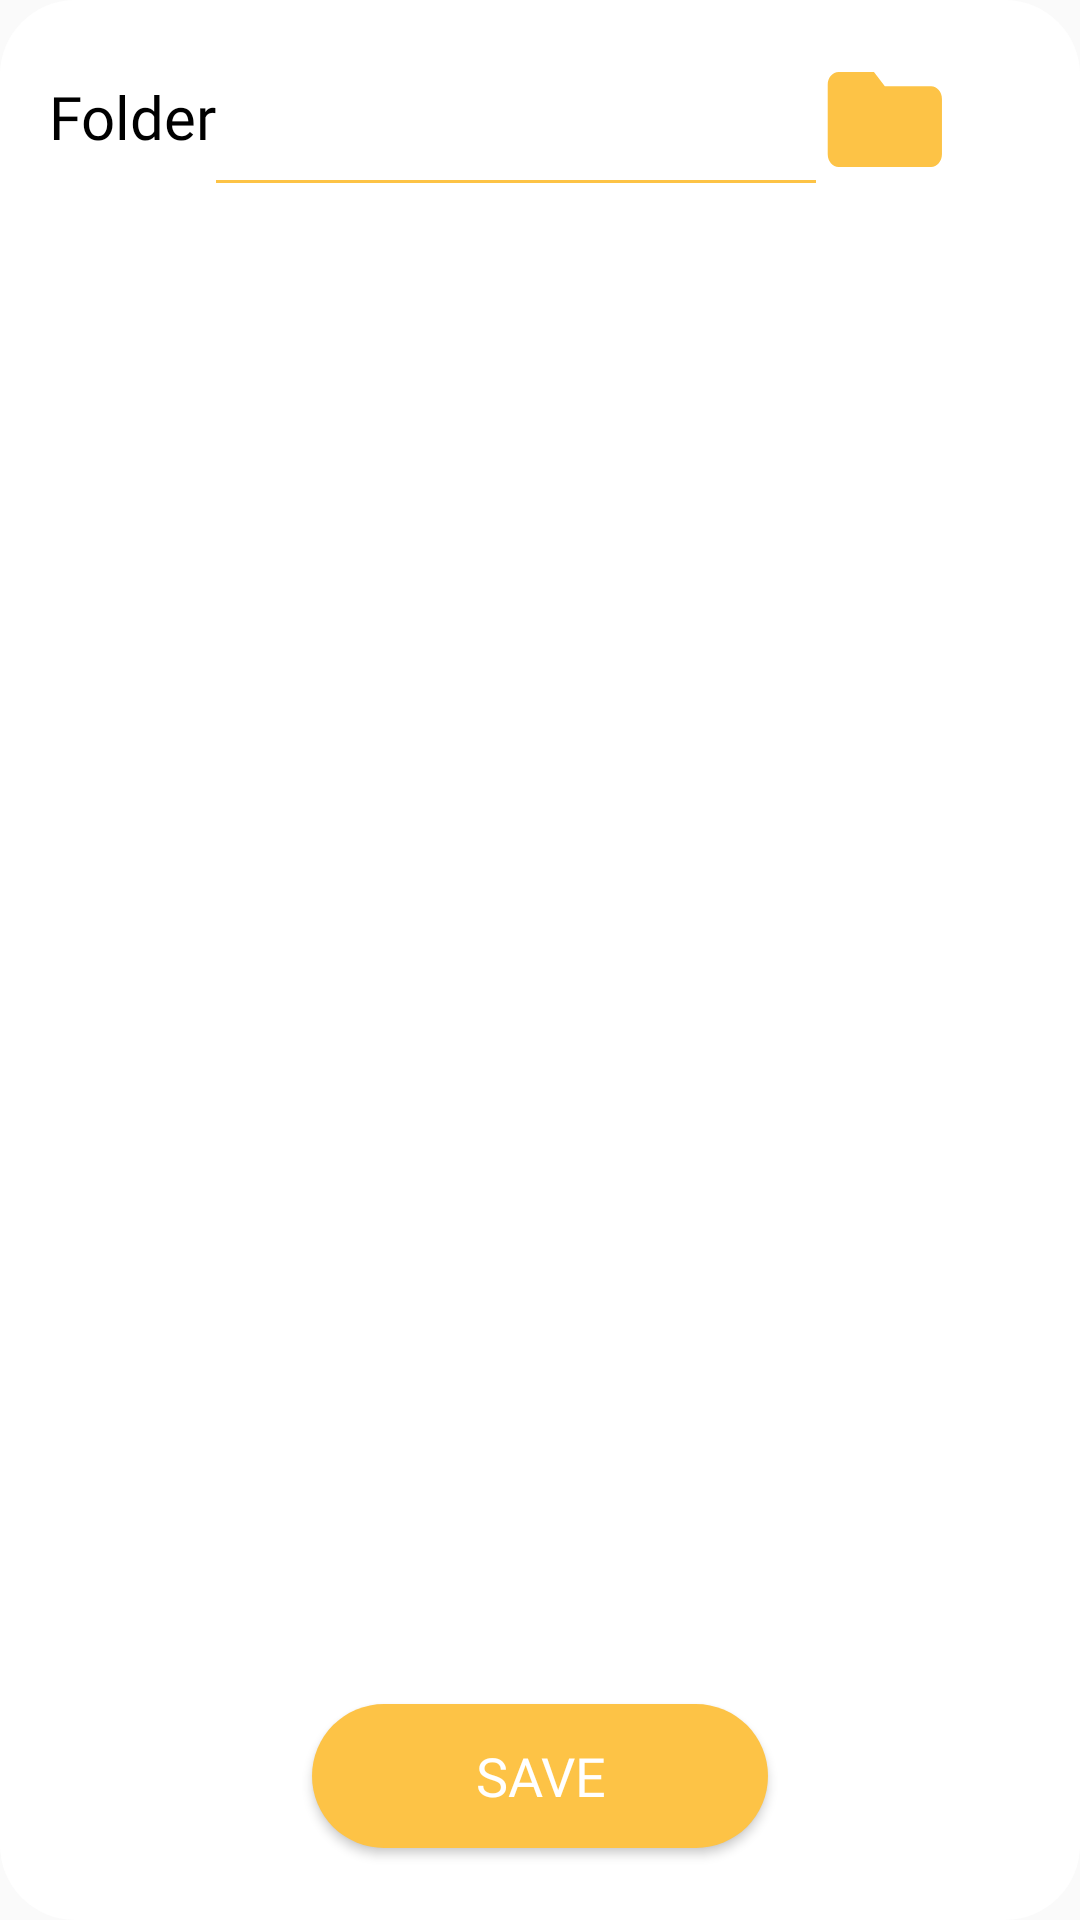

This screen was rendered from an Android layout file. Write that file and the resources it references.
<!-- AndroidManifest.xml: application theme AppTheme -->
<!-- res/layout/layout_alert_setting.xml -->
<?xml version="1.0" encoding="utf-8"?>
<android.support.constraint.ConstraintLayout xmlns:android="http://schemas.android.com/apk/res/android"
    xmlns:app="http://schemas.android.com/apk/res-auto"
    xmlns:tools="http://schemas.android.com/tools"
    android:layout_width="328dp"
    android:layout_height="wrap_content"
    android:paddingBottom="8dp"
    android:layout_gravity="center_horizontal"
    android:background="@drawable/ic_layout_alert_delete"
    android:gravity="center"
    android:orientation="vertical">

    <TextView
        android:id="@+id/textView2"
        android:layout_width="wrap_content"
        android:layout_height="46dp"
        android:layout_centerVertical="true"
        android:layout_marginStart="16dp"
        android:layout_marginTop="16dp"
        android:fontFamily="@font/notosans_bold"
        android:text="@string/save_folder"
        android:textAlignment="center"
        android:textColor="@color/black"
        android:textSize="20dp"
        android:gravity="center_vertical"
        app:layout_constraintTop_toTopOf="parent"
        app:layout_constraintEnd_toStartOf="@+id/text_out_folder_path"
        app:layout_constraintHorizontal_bias="0.5"
        app:layout_constraintStart_toStartOf="parent" />

    <TextView
        android:id="@+id/text_out_folder_path"
        android:layout_width="200dp"
        android:layout_height="46dp"
        android:layout_marginTop="16dp"
        android:fontFamily="@font/notosans_medium"
        android:textSize="14sp"
        android:inputType="text"
        android:text=""
        android:gravity="center_vertical"
        android:scrollbars="horizontal"
        android:textColor="@color/black"
        android:background="@drawable/ic_under_line"
        app:layout_constraintEnd_toStartOf="@+id/button_path_select"
        app:layout_constraintHorizontal_bias="0.5"
        app:layout_constraintStart_toEndOf="@+id/textView2"
        app:layout_constraintTop_toTopOf="parent" />

    <Button
        android:id="@+id/button_path_select"
        android:layout_width="46dp"
        android:layout_height="46dp"
        android:layout_marginTop="16dp"
        android:layout_marginEnd="16dp"
        android:background="@drawable/ic_img_directory"
        app:layout_constraintTop_toTopOf="parent"
        app:layout_constraintEnd_toStartOf="@+id/textView2"
        app:layout_constraintHorizontal_bias="0.5"
        app:layout_constraintStart_toEndOf="@+id/text_out_folder_path"
        />

    <Button
        android:id="@+id/button_path_save"
        android:layout_width="152dp"
        android:layout_height="wrap_content"
        android:layout_centerVertical="true"
        android:layout_marginBottom="16dp"
        android:background="@drawable/ic_btn_rounding_yellow"
        android:fontFamily="@font/notosans_medium"
        android:text="@string/save"
        android:textColor="@color/white"
        android:textSize="18dp"
        app:layout_constraintBottom_toBottomOf="parent"
        app:layout_constraintEnd_toEndOf="parent"
        app:layout_constraintStart_toStartOf="parent" />


</android.support.constraint.ConstraintLayout>
<!-- resources referenced by this layout -->
<resources>
  <color name="black">#000000</color>
  <color name="white">#ffffff</color>
  <!-- drawable ic_btn_rounding_yellow (drawable) -->
  <?xml version="1.0" encoding="UTF-8"?>
  <shape xmlns:android="http://schemas.android.com/apk/res/android">
      <solid android:color="@color/yellow"/>
  
      <corners android:bottomRightRadius="25dp"
          android:bottomLeftRadius="25dp"
          android:topLeftRadius="25dp"
          android:topRightRadius="25dp" />
  
  </shape>
  <!-- drawable ic_img_directory (drawable) -->
  <vector android:height="24dp" android:viewportHeight="847.458"
      android:viewportWidth="847.458" android:width="24dp" xmlns:android="http://schemas.android.com/apk/res/android">
      <path android:fillColor="@color/yellow" android:pathData="M355.928,147.998L138.793,147.998c-36.749,0 -66.807,34.92 -66.807,77.608L71.986,652.449c0,42.687 30.058,77.608 66.807,77.608h567.874c36.747,0 66.807,-34.922 66.807,-77.608L773.474,312.915c0,-42.688 -30.06,-77.608 -66.807,-77.608L422.738,235.307L355.928,147.998z"/>
  </vector>
  <!-- drawable ic_layout_alert_delete (drawable) -->
  <?xml version="1.0" encoding="UTF-8"?>
  <shape xmlns:android="http://schemas.android.com/apk/res/android">
      <solid android:color="#FFFFFF"/>
  
      <corners android:bottomRightRadius="25dp"
          android:bottomLeftRadius="25dp"
          android:topLeftRadius="25dp"
          android:topRightRadius="25dp" />
  
  </shape>
  <!-- drawable ic_under_line (drawable) -->
  <?xml version="1.0" encoding="utf-8"?>
  <layer-list xmlns:android="http://schemas.android.com/apk/res/android">
      <item
          android:bottom="1dp"
          android:left="-2dp"
          android:right="-2dp"
          android:top="-2dp">
          <shape android:shape="rectangle" >
              <stroke
                  android:width="1dp"
                  android:color="@color/yellow" />
              <solid android:color="#FFF" />
          </shape>
      </item>
  </layer-list>
  <string name="save">Save</string>
  <string name="save_folder">Folder</string>
  <style name="AppTheme" parent="Theme.AppCompat.Light.DarkActionBar">
          
          <item name="colorPrimary">@color/colorPrimary</item>
          <item name="colorPrimaryDark">@color/colorPrimaryDark</item>
          <item name="colorAccent">@color/colorAccent</item>
      </style>
  <color name="yellow">#FFFDC346</color>
  <color name="colorPrimary">#008577</color>
  <color name="colorPrimaryDark">#00574B</color>
  <color name="colorAccent">#D81B60</color>
</resources>
